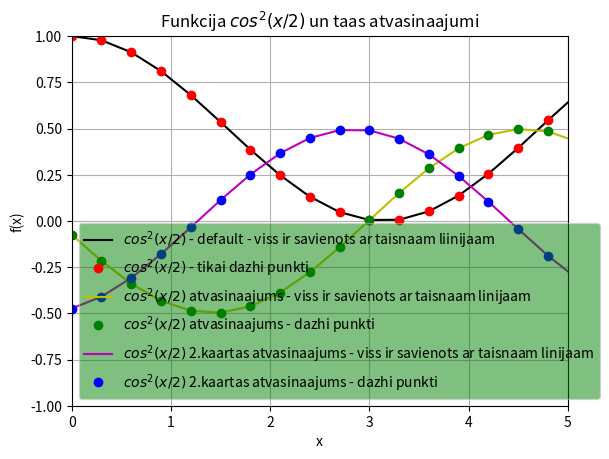

The script that saved this image:
import sys
sys.path.append('/usr/local/anaconda3/lib/python3.6/site-packages')

from numpy import cos, linspace
from matplotlib import pyplot as plt

def f(x):
    return cos(x/2)*cos(x/2)

x = linspace(0,6,21)
y = f(x)


dv = []
deltax = x[1] - x[0]
N = len(x)

for i in range(N):
    temp = (f(x[i] + deltax) - f(x[i])) / deltax
    dv.append(temp)


seconddv = []

for i in range(N-1):
    temp = (dv[i+1] - dv[i]) / deltax
    seconddv.append(temp)
    
legend = []
plt.axis([0,5,-1,1])
plt.grid()
plt.xlabel("x")
plt.ylabel("f(x)")
plt.title("Funkcija $cos^2(x/2)$ un taas atvasinaajumi")
plt.plot(x,y,"k")
legend.append("$cos^2(x/2)$ - default - viss ir savienots ar taisnaam liinijaam")
plt.plot(x,y,"ro")
legend.append("$cos^2(x/2)$ - tikai dazhi punkti")
plt.plot(x,dv,"y")
legend.append("$cos^2(x/2)$ atvasinaajums - viss ir savienots ar taisnaam linijaam")
plt.plot(x,dv,"go")
legend.append("$cos^2(x/2)$ atvasinaajums - dazhi punkti")
plt.plot(x[0:len(x)-1],seconddv,"m")
legend.append("$cos^2(x/2)$ 2.kaartas atvasinaajums - viss ir savienots ar taisnaam linijaam")
plt.plot(x[0:len(x)-1],seconddv,"bo")
legend.append("$cos^2(x/2)$ 2.kaartas atvasinaajums - dazhi punkti")
plt.legend(legend, loc = "upper left")
plt.legend(legend, loc=3, fancybox=True, framealpha=0.5, facecolor="green")
plt.show()
